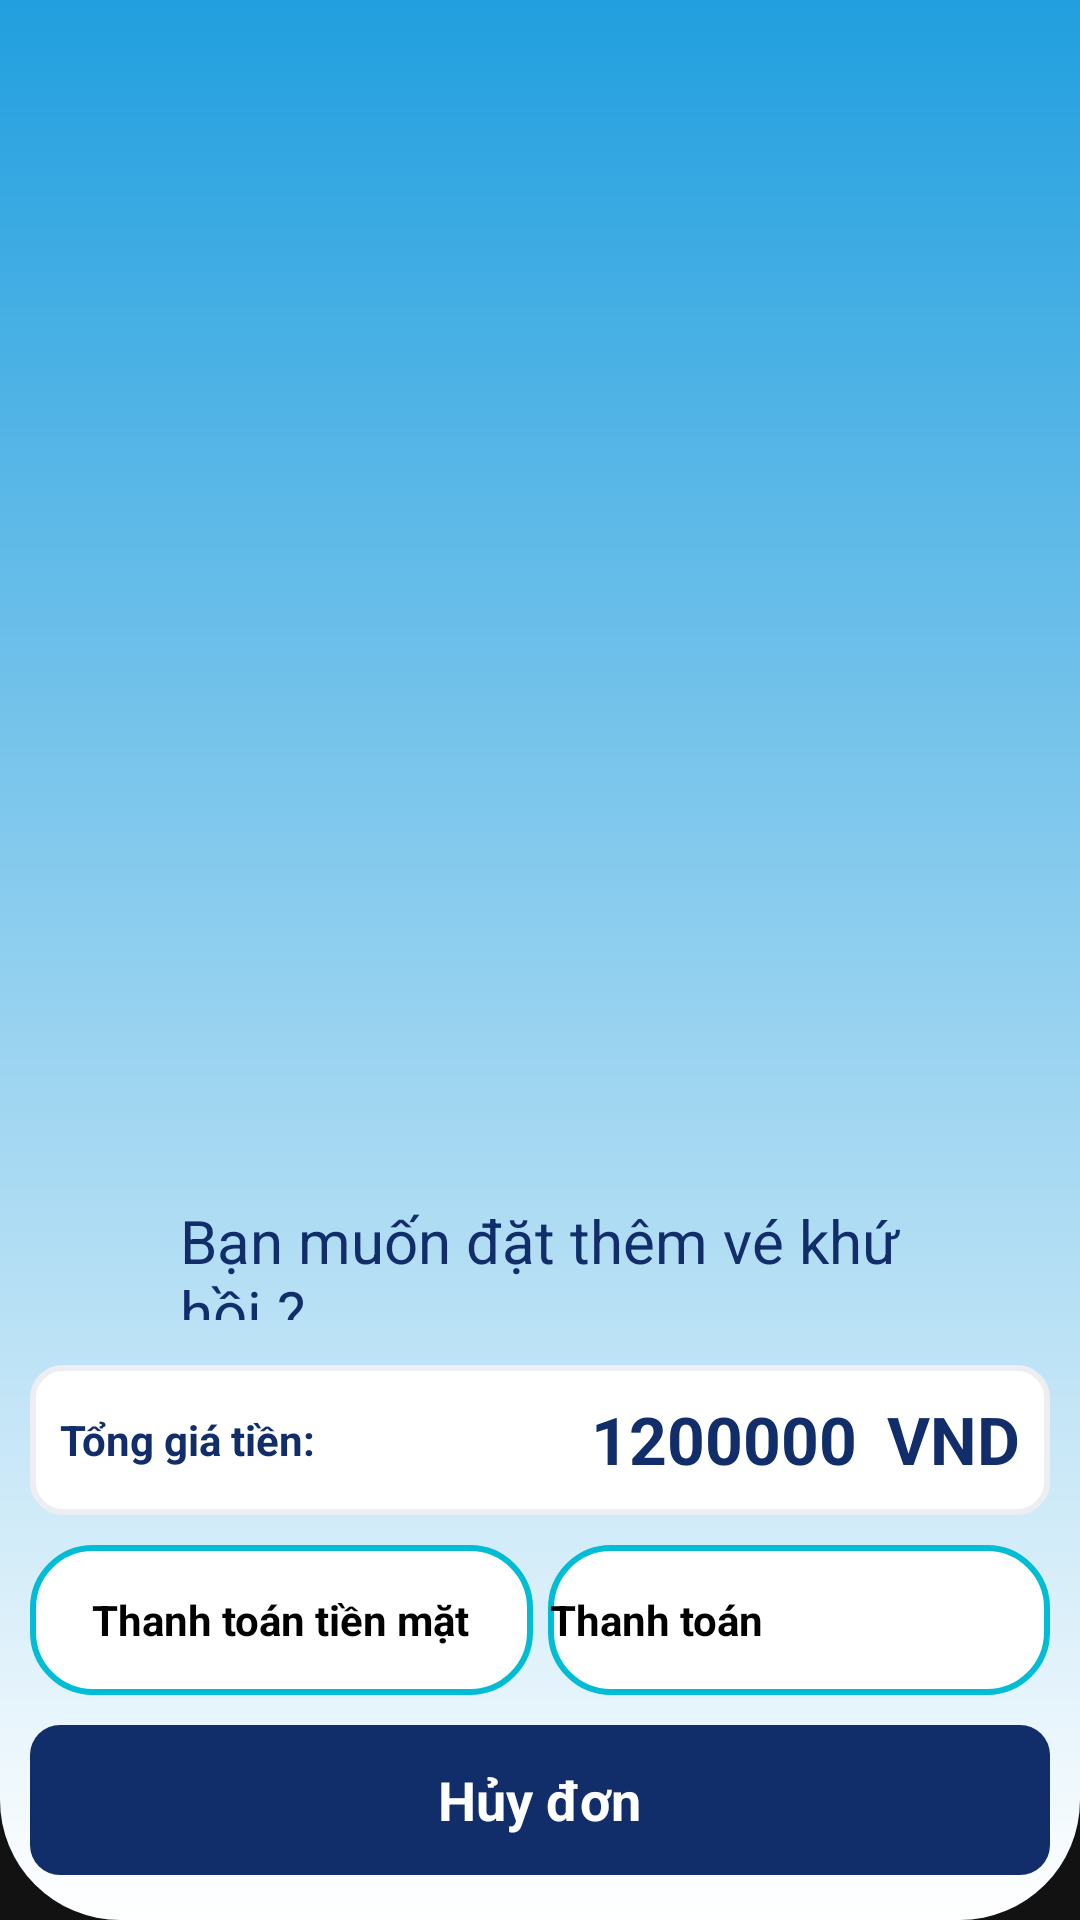

Android layout source for this screen:
<!-- AndroidManifest.xml: application theme Theme.MaterialComponents -->
<!-- res/layout/fragment_datve.xml -->
<?xml version="1.0" encoding="utf-8"?>
<LinearLayout xmlns:android="http://schemas.android.com/apk/res/android"
    xmlns:app="http://schemas.android.com/apk/res-auto"
    xmlns:tools="http://schemas.android.com/tools"
    android:layout_width="match_parent"
    android:layout_height="match_parent"
    android:background="@drawable/chuyenbay"
    android:orientation="vertical">

    <LinearLayout
        android:layout_width="match_parent"
        android:layout_height="match_parent"
        android:orientation="vertical">

        <androidx.core.widget.NestedScrollView
            android:layout_width="match_parent"
            android:layout_height="match_parent"
            android:layout_weight="1">

            <LinearLayout
                android:layout_width="match_parent"
                android:layout_height="match_parent"
                android:orientation="vertical">

                <androidx.recyclerview.widget.RecyclerView
                    android:id="@+id/recyclerViewProducts"
                    android:layout_width="match_parent"
                    android:layout_height="match_parent"
                    android:layout_marginTop="10dp"
                    android:layout_marginBottom="8dp" />

            </LinearLayout>

        </androidx.core.widget.NestedScrollView>

        <LinearLayout
            android:id="@+id/tvkhuhoi"
            android:layout_width="match_parent"
            android:layout_height="40dp"
            android:layout_marginHorizontal="60dp"
            android:layout_marginTop="10dp"
            android:layout_marginBottom="15dp"
            android:gravity="center"
            android:orientation="horizontal">

            <TextView
                android:id="@+id/cou"
                android:layout_width="wrap_content"
                android:layout_height="wrap_content"
                android:text="Bạn muốn đặt thêm vé khứ hồi ?"
                android:textColor="#112d6a"
                android:textSize="20dp"/>
        </LinearLayout>
        <LinearLayout
            android:visibility="visible"
            android:layout_width="match_parent"
            android:layout_height="50dp"
            android:layout_gravity="bottom"
            android:layout_marginHorizontal="10dp"
            android:background="@drawable/bg_edt"
            android:orientation="horizontal"
            android:padding="10dp">
            <TextView
                android:gravity="center_vertical"
                android:textStyle="bold"
                android:layout_weight="1"
                android:textColor="#112d6a"
                android:text="Tổng giá tiền:"
                android:layout_width="match_parent"
                android:layout_height="match_parent"/>
            <LinearLayout
                android:layout_weight="1"
                android:gravity="right"
                android:layout_width="match_parent"
                android:layout_height="match_parent">

                <TextView
                    android:layout_marginRight="10dp"
                    android:id="@+id/tonggiatienTextView"
                    android:layout_width="wrap_content"
                    android:layout_height="wrap_content"
                    android:text="1200000"
                    android:textColor="#112d6a"
                    android:textSize="22dp"
                    android:textStyle="bold" />

                <TextView
                    android:layout_marginRight="0dp"
                    android:layout_width="wrap_content"
                    android:layout_height="wrap_content"
                    android:text="VND"
                    android:textColor="#112d6a"
                    android:textSize="22dp"
                    android:textStyle="bold"/>
            </LinearLayout>

        </LinearLayout>











        <LinearLayout
            android:layout_width="match_parent"
            android:layout_height="wrap_content"
            android:gravity="bottom"
            android:orientation="vertical">

           <LinearLayout
               android:layout_width="match_parent"
               android:layout_height="wrap_content"
               android:orientation="horizontal">
               <LinearLayout
                   android:layout_weight="1"
                   android:visibility="visible"
                   android:id="@+id/tvthanhtoan"
                   android:layout_width="match_parent"
                   android:layout_height="50dp"
                   android:layout_gravity="bottom"
                   android:layout_marginLeft="10dp"
                   android:layout_marginTop="10dp"
                   android:background="@drawable/stylebutton"
                   android:gravity="center"
                   android:orientation="horizontal"
                   android:padding="10dp">
                   <TextView
                       android:layout_width="wrap_content"
                       android:layout_height="wrap_content"
                       android:text="Thanh toán tiền mặt"
                       android:textColor="#000000"
                       android:textSize="14dp"
                       android:textStyle="bold" />
               </LinearLayout>
               <TextView
                   android:layout_width="5dp"
                   android:layout_height="wrap_content"
                   />
               <LinearLayout
                   android:layout_weight="1"
                   android:id="@+id/zalopay"
                   android:layout_width="match_parent"
                   android:layout_height="wrap_content"
                   android:layout_marginRight="10dp"
                   android:orientation="horizontal"
                   android:gravity="center"
                   android:layout_marginTop="10dp"
                   android:background="@drawable/stylebutton">

                   <TextView
                       android:layout_width="wrap_content"
                       android:layout_height="50dp"
                       android:textColor="#000000"
                       android:textStyle="bold"
                       android:drawablePadding="0dp"
                       android:textSize="14dp"
                       android:text="Thanh toán"
                       android:gravity="center"
                       />
                   <TextView
                       android:layout_width="95dp"
                       android:layout_height="50dp"
                       android:paddingLeft="10dp"
                       android:drawableRight="@drawable/icon_zalopau"/>
               </LinearLayout>
           </LinearLayout>



           <LinearLayout
               android:layout_width="match_parent"
               android:layout_height="wrap_content"
               android:orientation="vertical">
               <LinearLayout
                   android:id="@+id/tvHuydon"
                   android:layout_width="match_parent"
                   android:layout_height="50dp"
                   android:layout_marginHorizontal="10dp"
                   android:layout_marginTop="10dp"
                   android:layout_marginBottom="15dp"
                   android:background="@drawable/style_button"
                   android:gravity="center"
                   android:orientation="horizontal"
                   android:padding="10dp">
                   <TextView
                       android:layout_width="wrap_content"
                       android:layout_height="wrap_content"
                       android:text="Hủy đơn"
                       android:textColor="#ffffff"
                       android:textSize="18dp"
                       android:textStyle="bold" />
               </LinearLayout>
           </LinearLayout>
        </LinearLayout>
    </LinearLayout>
</LinearLayout>
<!-- resources referenced by this layout -->
<resources>
  <!-- drawable bg_edt (drawable) -->
  <?xml version="1.0" encoding="utf-8"?>
  <shape xmlns:android="http://schemas.android.com/apk/res/android"
      android:shape="rectangle">
  
      <solid android:color="@android:color/white" />
      <stroke
          android:width="2dp"
          android:color="@color/btn_login_bg" />
      <corners android:radius="10dp"/>
  
  </shape>
  <!-- drawable chuyenbay (drawable) -->
  <?xml version="1.0" encoding="utf-8"?>
  <layer-list xmlns:android="http://schemas.android.com/apk/res/android">
      
      <item>
          <shape>
              <gradient android:startColor="#FFFFFF" android:endColor="#219fdf" android:angle="90" /> 
              <corners android:bottomLeftRadius="40dp" android:bottomRightRadius="40dp"  /> 
          </shape>
      </item>
  </layer-list>
  <!-- drawable style_button (drawable) -->
  <?xml version="1.0" encoding="utf-8"?>
  <layer-list xmlns:android="http://schemas.android.com/apk/res/android">
      
      <item>
          <shape>
              <solid android:color="#112d6a"/>  
              <corners android:radius="10dp"/>
          </shape>
      </item>
  </layer-list>
  <!-- drawable stylebutton (drawable) -->
  <?xml version="1.0" encoding="utf-8"?>
  <shape xmlns:android="http://schemas.android.com/apk/res/android">
      <corners android:radius="90dp" />
      <solid android:color="#ffffff" /> 
      <corners android:radius="20dp" /> 
  
      <stroke
          android:width="2dp"
          android:color="#00BCD4" />
  </shape>
  <color name="btn_login_bg">#eceef1</color>
</resources>
